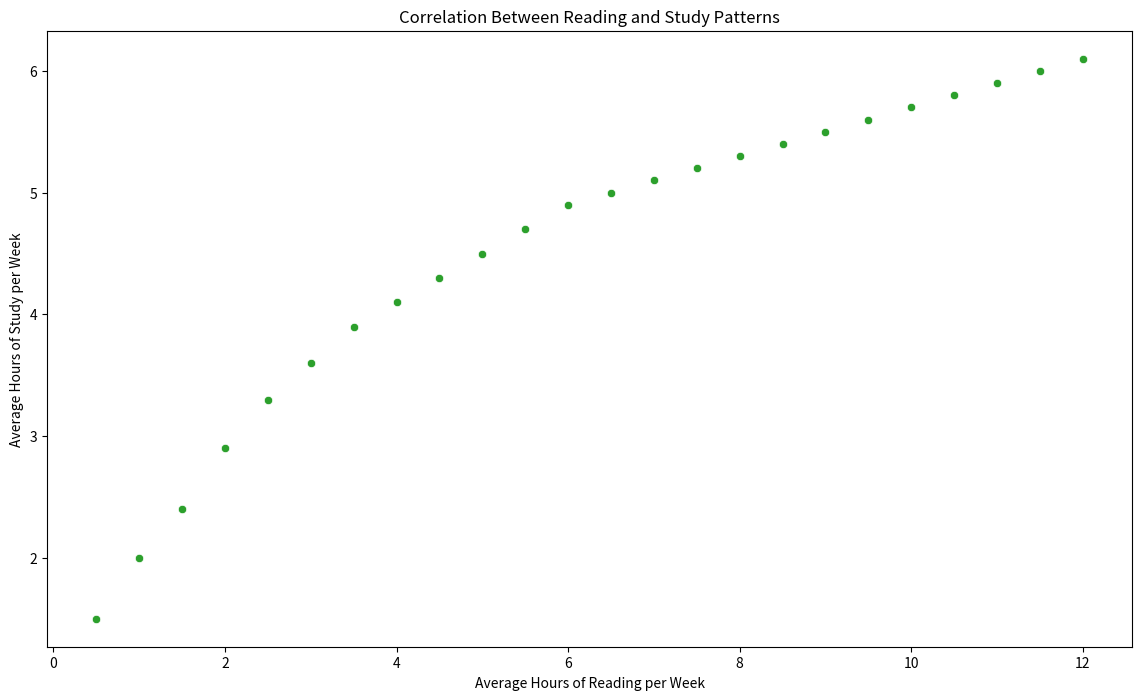

Write Python code to recreate this figure.

import pandas as pd
import seaborn as sns
import matplotlib.pyplot as plt

# Data
data = {
    'Hours_of_Reading': [0.5, 1, 1.5, 2, 2.5, 3, 3.5, 4, 4.5, 5, 5.5, 6, 6.5, 7, 7.5, 8, 8.5, 9, 9.5, 10, 10.5, 11, 11.5, 12],
    'Hours_of_Study': [1.5, 2.0, 2.4, 2.9, 3.3, 3.6, 3.9, 4.1, 4.3, 4.5, 4.7, 4.9, 5.0, 5.1, 5.2, 5.3, 5.4, 5.5, 5.6, 5.7, 5.8, 5.9, 6.0, 6.1]
}

# Create DataFrame
df = pd.DataFrame(data)

# Plot
plt.figure(figsize=(14, 8))
scatter_plot = sns.scatterplot(data=df, x='Hours_of_Reading', y='Hours_of_Study', color="#2ca02c")

# Customize the plot
scatter_plot.set_title('Correlation Between Reading and Study Patterns')
scatter_plot.set(xlabel='Average Hours of Reading per Week', ylabel='Average Hours of Study per Week')

plt.show()
